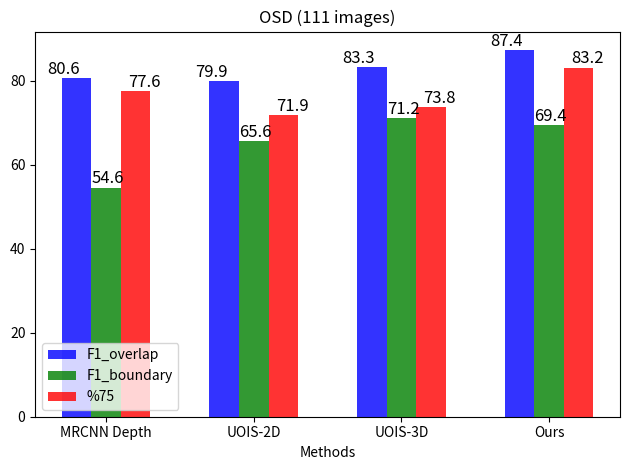

The script that saved this image:
import numpy as np
import matplotlib.pyplot as plt

# data to plot
n_groups = 4

# F1_maskrcnn = (62.7, 84.7, 78.1, 76.6, 76.0)
# F1_ours = (59.4, 86.4, 82.8, 88.5, 82.9)

# F1_maskrcnn = (54.6, 78.8, 70.8, 64.3, 64.7)
# F1_ours = (36.5, 75.6, 67.2, 78.8, 68.5)

# F1_maskrcnn = (59.4, 86.4, 82.8, 88.5, 82.9)
# F1_ours = (58.1, 86.4, 84.0, 87.8, 85.1)

# F1_maskrcnn = (36.5, 75.6, 67.2, 78.8, 68.5)
# F1_ours = (40.8, 79.6, 72.5, 82.3, 78.3)


# F1_overlap = (84.7, 81.7, 86.4, 87.8)
# F1_boundary = (78.8, 71.4, 76.2, 82.3)
# percentage = (72.7, 69.1, 77.2, 85.6)

F1_overlap = (80.6, 79.9, 83.3, 87.4)
F1_boundary = (54.6, 65.6, 71.2, 69.4)
percentage = (77.6, 71.9, 73.8, 83.2)

# create plot
fig, ax = plt.subplots()
index = np.arange(n_groups)
bar_width = 0.2
opacity = 0.8

rects1 = plt.bar(index, F1_overlap, bar_width,
alpha=opacity,
color='b',
label='F1_overlap')

rects2 = plt.bar(index + bar_width, F1_boundary, bar_width,
alpha=opacity,
color='g',
label='F1_boundary')

rects3 = plt.bar(index + 2 * bar_width, percentage, bar_width,
alpha=opacity,
color='r',
label='%75')

plt.xlabel('Methods')
# plt.ylabel('F1 boundary')
plt.title('OSD (111 images)')
plt.xticks(index + bar_width, ('MRCNN Depth', 'UOIS-2D', 'UOIS-3D', 'Ours'))
plt.legend(loc='lower left')

labels = F1_overlap
for i, v in enumerate(labels):
    ax.text(i-.2, v+1, 
              labels[i], 
              fontsize=12, 
              color='k')

labels = F1_boundary
for i, v in enumerate(labels):
    ax.text(i+.1, v+1, 
              labels[i], 
              fontsize=12, 
              color='k')

labels = percentage
for i, v in enumerate(labels):
    ax.text(i+.35, v+1, 
              labels[i], 
              fontsize=12, 
              color='k')

plt.tight_layout()
plt.show()
